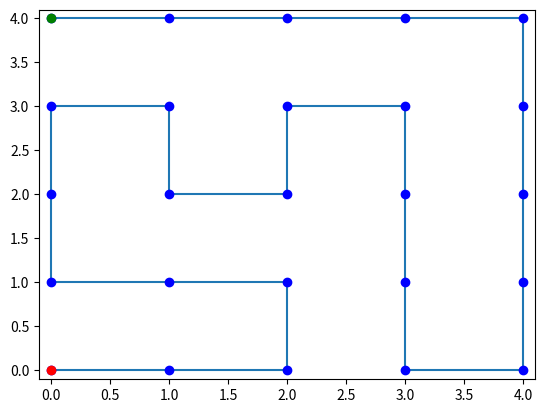

Reproduce this figure in Python.
from typing import Collection, Dict, List

import numpy as np
import matplotlib.pyplot as plt
import random

# Side dimension of the grid we are going to perform our self-avoiding walk.
from numpy.typing import ArrayLike

GRID_DIMENSION: int = 5


def check_possible_direction(
        current_pos: Collection[int],
        grid: Collection[Collection[int]]
    ) -> None:
    """
    Function Taking the numpy array expressing the current position as input
    and modifying the corresponding Spot object on the grid to reflect the
    possible directions we can proceed on.
    """
    x: int = current_pos[0]
    y: int = current_pos[1]
    # Disallow the up direction if we are on the upper edge of the grid or
    # the square above the current one has already been visited.
    if y - 1 < 0 or grid[x][y - 1].visited == True:
        grid[x][y].options.update({"up": False})
    # Disallow the down direction if we are on the lower edge of the grid or
    # the square below the current one has already been visited.
    if y + 1 >= GRID_DIMENSION or grid[x][y + 1].visited == True:
        grid[x][y].options.update({"down": False})
    # Disallow the left direction if we are on the leftmost edge of the grid
    # or the square to the left of the current one has already been visited.
    if x - 1 < 0 or grid[x - 1][y].visited == True:
        grid[x][y].options.update({"left": False})
    # Disallow the right direction if we are on the rightmost edge of the grid
    # or the square to the right of the current one has already been visited.
    if x + 1 >= GRID_DIMENSION or grid[x + 1][y].visited == True:
        grid[x][y].options.update({"right": False})


class Spot:
    """
    Class made to contain the data we need about any point on the grid:
    - Which directions we are allowed to move towards and which we aren't.
    - Which directions we can choose for our next move.
    - If the point has been visited or not.
    """

    def __init__(self):
        self.options: Dict = {"up": True, "down": True, "left": True, "right": True}
        self.allowed: List = []
        self.visited: bool = False

    def generate_allowed(self) -> None:
        """
        From the self.options dictionary, filters the directions which
        are not false (i.e. disallowed) and puts them into the self.allowed
        list.
        """
        self.allowed = []
        for (key, value) in self.options.items():
            if value:
                self.allowed.append(key)


def main():
    # Create the grid as a list and convert it to a numpy array.
    grid: Collection[Collection[int]] = []
    for i in range(GRID_DIMENSION):
        grid.append([])
        for j in range(GRID_DIMENSION):
            grid[i].append(Spot())
    grid = np.array(grid)

    # Initialise the current position as the upper left corner of the grid and
    # the history, i.e. the list which is going to contain the positions taken
    # in our random walk.
    current_position: Collection[int] = np.array([0, 0])
    history = []

    while True:
        # Add the current position to the history.
        history.append(current_position.copy())
        # Get a variable pointing at the corresponding grid position for
        # convenience.
        current_grid_pos = grid[current_position[0]][current_position[1]]
        # Set the current position as visited on the grid.
        current_grid_pos.visited = True
        # Update the possible directions in the object describing the current
        # position on the grid.
        check_possible_direction(current_position, grid)
        current_grid_pos.generate_allowed()
        # Choose a new direction to go at random (if there is one), else exit
        # the loop. If the walk has gone across the whole grid it will print
        # "success", else it will print "stuck".
        if len(current_grid_pos.allowed) > 0:
            match random.choice(current_grid_pos.allowed):
                case "up":
                    current_position += np.array([0, -1])
                case "down":
                    current_position += np.array([0, 1])
                case "left":
                    current_position += np.array([-1, 0])
                case "right":
                    current_position += np.array([1, 0])
        elif len(history) == 25:
            print("Success!")
            break
        else:
            print("Stuck!")
            break

    # Convert the history list into an array for convenience.
    history = np.array(history)

    # Split the array into the x coordinates and the y coordinates.
    x: Collection[int] = history[:, 0]
    y: Collection[int] = history[:, 1]

    # Flip the y-axis in order to maintain the correspondence between the grid,
    # where (0,0) is the upper left corner, and the plot graph.
    y = abs(y - 4)

    # Plot the random walk result on a graph, marking the starting position
    # with a
    # green dot, the ending position with a red dot and the intermediate
    # ones with
    # blue dots.
    plt.xlim(-0.1, 4.1)
    plt.ylim(-0.1, 4.1)
    plt.plot(x, y)
    plt.plot(x, y, "bo")
    plt.plot(x[0], y[0], "go")
    plt.plot(x[-1], y[-1], "ro")
    plt.show()


if __name__ == "__main__":
    main()
